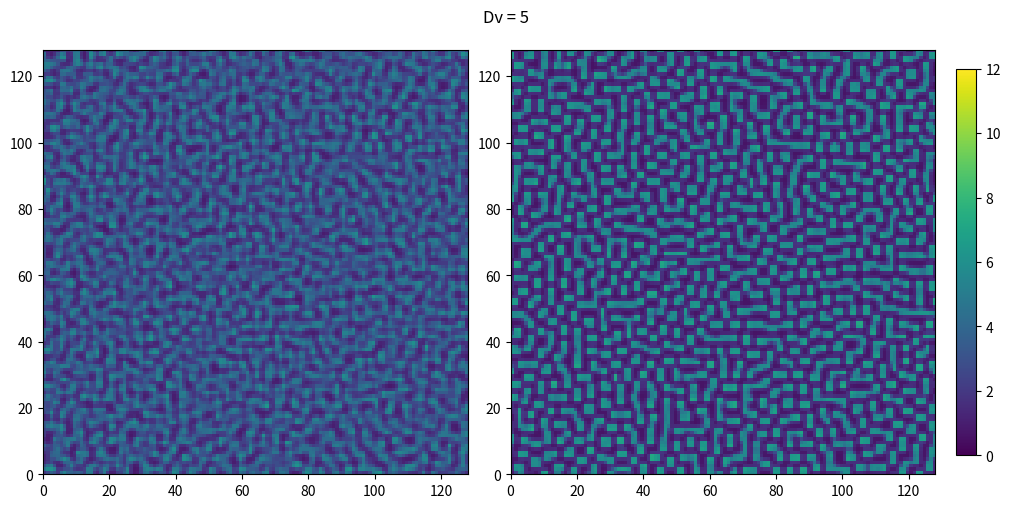

Source code (Python):
import numpy as np
import matplotlib.pyplot as plt


def laplace(grid):
    return np.roll(grid,1,axis=0) + np.roll(grid,-1,axis=0) + np.roll(grid,1,axis=1) + np.roll(grid,-1,axis=1) - 4*grid


def update_u(u, b, v, a, dt):
    return (a - (b+1)*u + (u**2)*v + laplace(u))*dt


def update_v(u, b, v, Dv, dt):
    return (b*u - (u**2)*v + Dv*laplace(v))*dt


def draw(u, u1000, Dv):
    fig, (ax1, ax2) = plt.subplots(1, 2, figsize=(10, 5), constrained_layout=True)
    im1 = ax1.imshow(u1000, vmin=0, vmax=12, extent=[0, 128, 0, 128])
    im2 = ax2.imshow(u, vmin=0, vmax=12, extent=[0, 128, 0, 128])
    fig.suptitle(f"Dv = {Dv}")
    fig.colorbar(im2, ax=ax2, shrink=0.85)
    plt.show()


def main():
    time_steps = 100
    dt = 1/100
    L = 128
    a = 3
    b = 8
    steady_u = a
    steady_v = b / a
    u1000 = []
    u = np.random.uniform(low=0.9 * steady_u, high=1.1 * steady_u, size=(L, L))
    v = np.random.uniform(low=0.9 * steady_v, high=1.1 * steady_v, size=(L, L))

    Dv = np.array([2.3, 3, 5, 9])
    Dv = 5
    for t in range(int(time_steps / dt)):
        u_tmp = u + update_u(u, b, v, a, dt)
        v_tmp = v + update_v(u, b, v, Dv, dt)
        u = np.copy(u_tmp)
        v = np.copy(v_tmp)
        if t == 200:
            u1000 = np.copy(u)
    draw(u, u1000, Dv)


if __name__ == '__main__':
    main()
